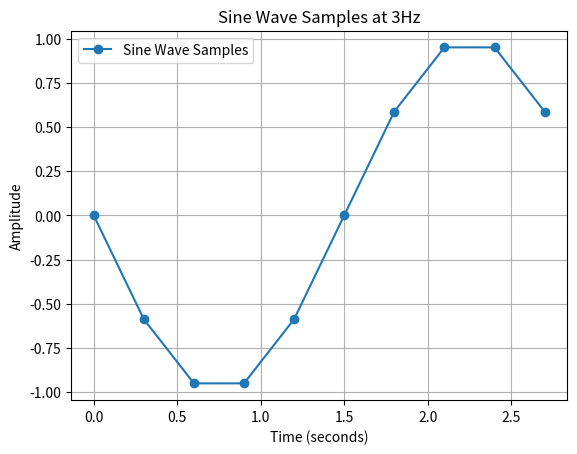

Source code (Python):
import numpy as np
import matplotlib.pyplot as plt

frequency = 3  # in Hz
amplitude = 1  # amplitude of the sine wave
phase = 0  # phase shift in radians
time_interval = 0.3  # time interval between samples
num_samples = 10  # number of samples to generate

time = np.linspace(0, (num_samples - 1) * time_interval, num_samples)
samples = amplitude * np.sin(2 * np.pi * frequency * time + phase)

plt.plot(time, samples, 'o-', label='Sine Wave Samples')
plt.xlabel('Time (seconds)')
plt.ylabel('Amplitude')
plt.title('Sine Wave Samples at 3Hz')

plt.legend()
plt.grid(True)

plt.savefig(r"C:\Users\ishwo\Desktop\it-is-it\practical\multimedia\sineWave.png")
plt.close()
